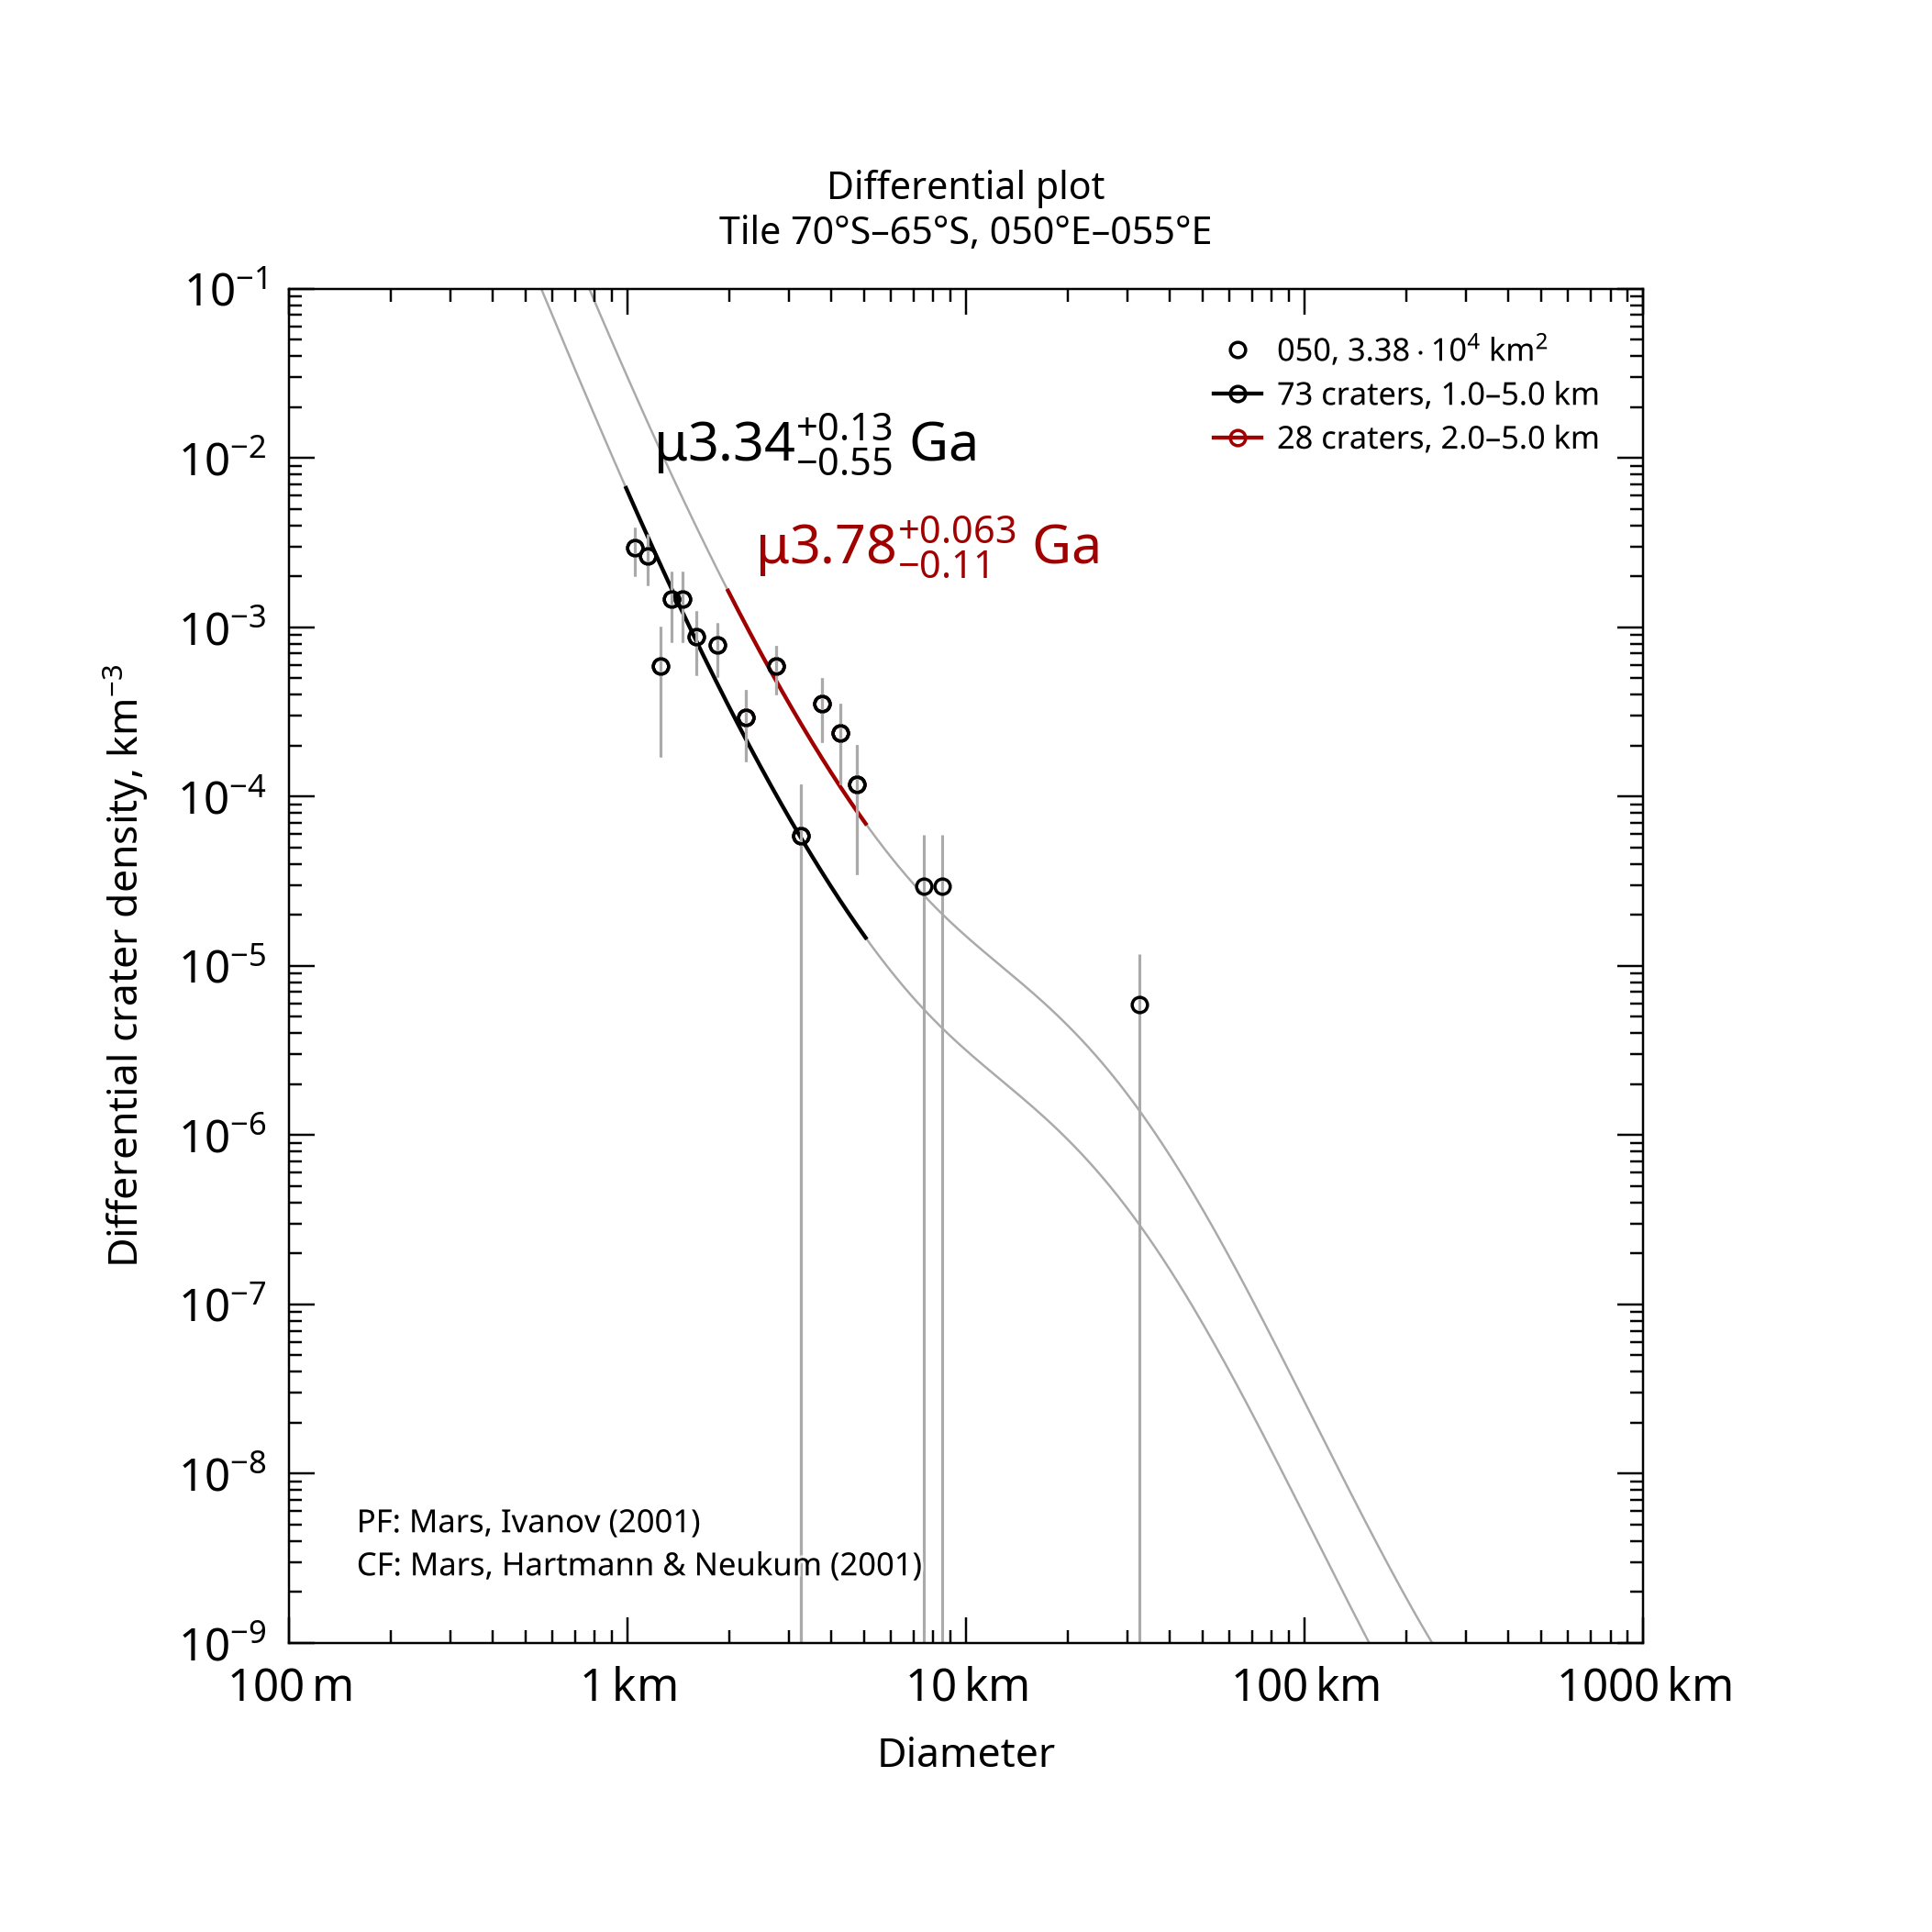

Data behind this chart, as committed beside it:
, , , , , , , , , , , , , , , , , , , , Formatted values [paste MathML into Word…
, , , , , , , , , , , , , , , , , , , , , MathML, , Latex
Name, Area, Binning, d_min, d_max, Method, Resurf, N, N_event, Age, Age-, Age+, a0, a0-, a0+, N(1), N(1)-, N(1)+, Source, , Range, Age, N(1), Age
050, 33850, pseudo-log, 1, 5, d-fit, 0, 73.0, 73, 3.34, 2.79, 3.47, -2.702, -2.864, -2.585, 1.99e-03, 1.37e-03, 2.60e-03, tiles_scc/tile_lat-70_lon+050.scc, , 1.0–5.0 km, <math xmlns="http://www.w3.org/1998/Math…, <math xmlns="http://www.w3.org/1998/Math…, $\mu3.34^{+0.13}_{-0.55}$ Ga
050, 33850, pseudo-log, 2, 5, d-fit, 0, 28.0, 28, 3.78, 3.66, 3.84, -2.028, -2.281, -1.869, 9.37e-03, 5.23e-03, 1.35e-02, tiles_scc/tile_lat-70_lon+050.scc, , 2.0–5.0 km, <math xmlns="http://www.w3.org/1998/Math…, <math xmlns="http://www.w3.org/1998/Math…, $\mu3.78^{+0.063}_{-0.11}$ Ga
